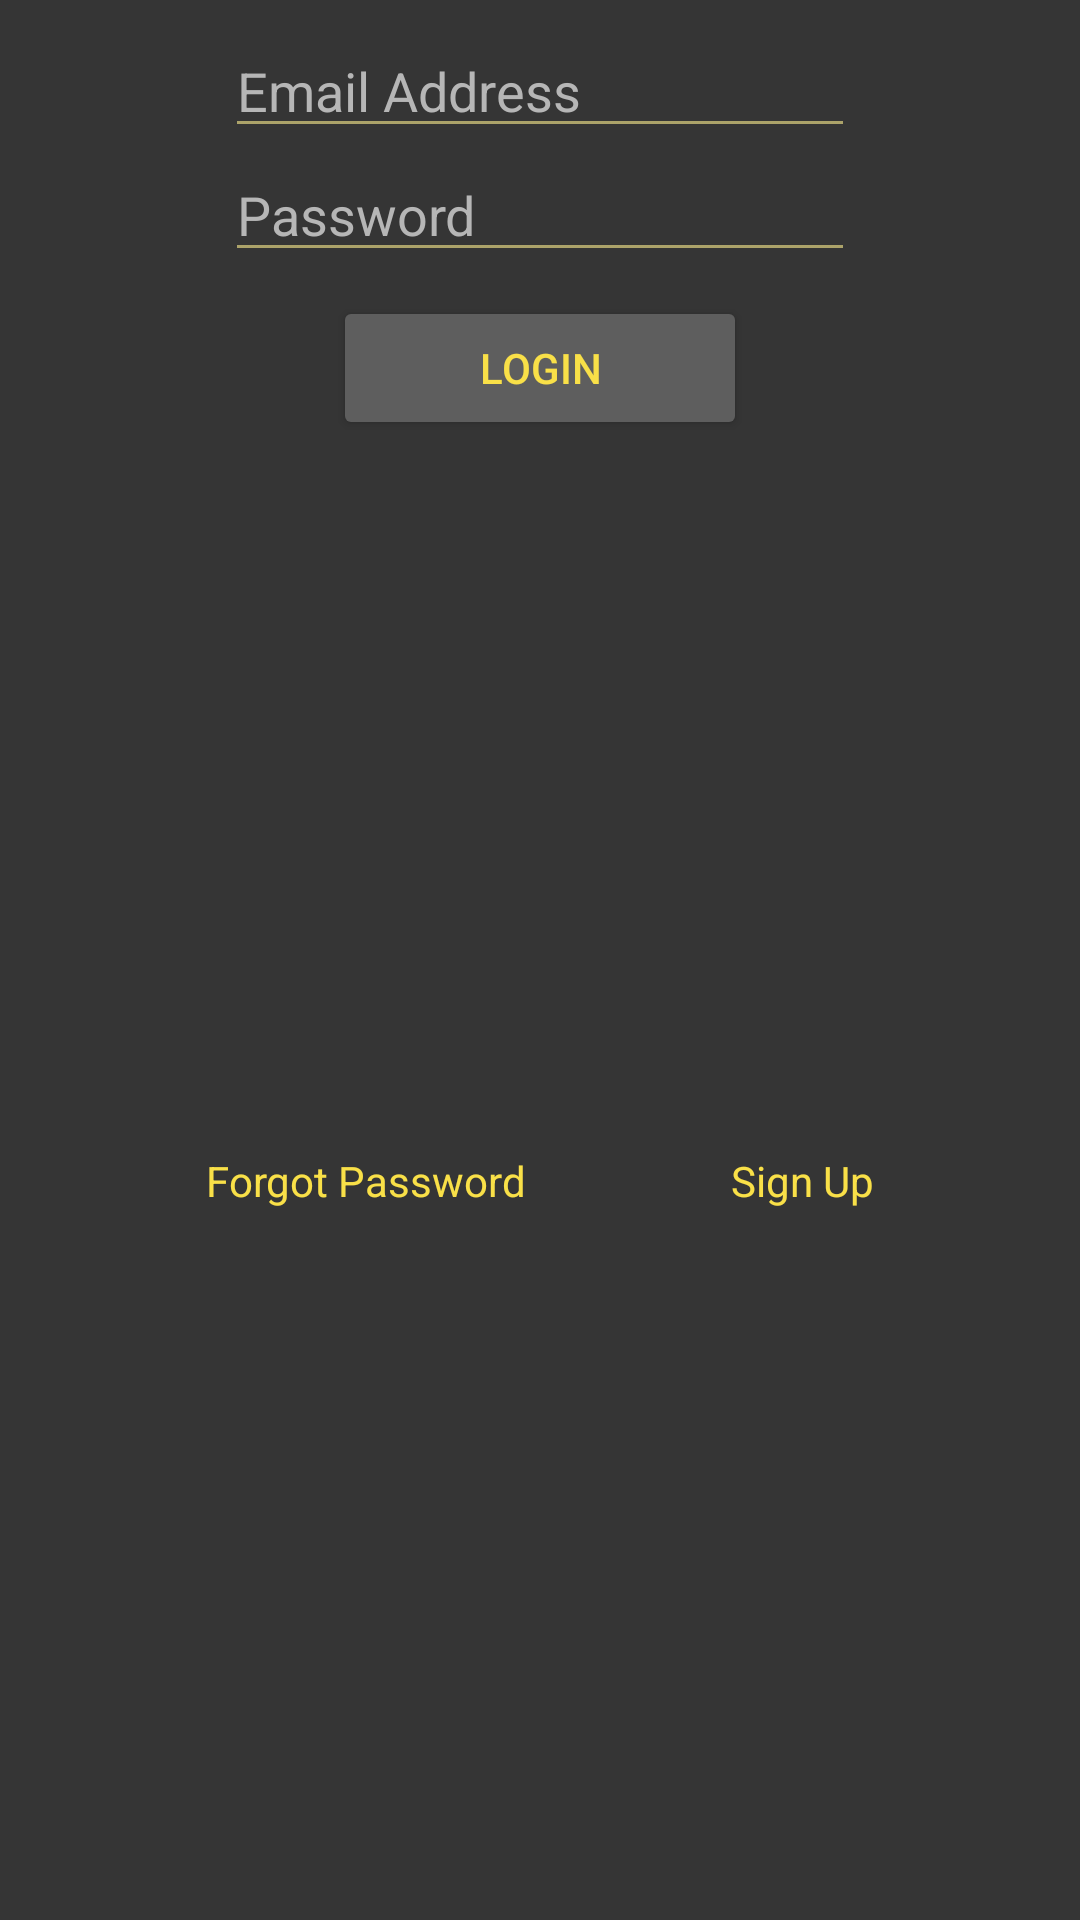

Produce the Android XML layout that renders to this screen, including the resource entries it uses.
<!-- AndroidManifest.xml: application theme Theme.TIPStudentInformationSystem -->
<!-- res/layout/activity_main.xml -->
<?xml version="1.0" encoding="utf-8"?>
<androidx.constraintlayout.widget.ConstraintLayout xmlns:android="http://schemas.android.com/apk/res/android"
    xmlns:app="http://schemas.android.com/apk/res-auto"
    xmlns:tools="http://schemas.android.com/tools"
    android:layout_width="match_parent"
    android:layout_height="match_parent"
    android:background="#353535"
    tools:context=".MainActivity">

    <TextView
        android:id="@+id/textViewRegister"
        android:layout_width="wrap_content"
        android:layout_height="wrap_content"
        android:text="Sign Up"
        android:textColor="#F9E048"
        app:layout_constraintBottom_toBottomOf="parent"
        app:layout_constraintEnd_toEndOf="parent"
        app:layout_constraintStart_toEndOf="@+id/textViewForgotPassword"
        app:layout_constraintTop_toBottomOf="@+id/btn_login" />

    <Button
        android:id="@+id/btn_login"
        android:layout_width="138dp"
        android:layout_height="wrap_content"
        android:layout_marginTop="8dp"
        android:backgroundTint="#5E5E5E"
        android:text="Login"
        android:textColor="#F9E048"
        android:visibility="visible"
        app:layout_constraintEnd_toEndOf="@+id/editTextLogInPassword"
        app:layout_constraintStart_toStartOf="@+id/editTextLogInPassword"
        app:layout_constraintTop_toBottomOf="@+id/editTextLogInPassword" />

    <ImageView
        android:id="@+id/imageView2"
        android:layout_width="wrap_content"
        android:layout_height="wrap_content"
        android:layout_marginTop="8dp"
        app:layout_constraintEnd_toEndOf="parent"
        app:layout_constraintStart_toStartOf="parent"
        app:layout_constraintTop_toTopOf="parent"
        app:srcCompat="@drawable/tipsis1" />

    <EditText
        android:id="@+id/editTextLogInEmail"
        android:layout_width="wrap_content"
        android:layout_height="wrap_content"
        android:ems="10"
        android:hint="@string/email_hint"
        android:inputType="textEmailAddress"
        android:textColor="#FFFFFF"
        android:textColorHint="#B6B6B6"
        app:layout_constraintEnd_toEndOf="parent"
        app:layout_constraintStart_toStartOf="parent"
        app:layout_constraintTop_toBottomOf="@+id/imageView2" />

    <EditText
        android:id="@+id/editTextLogInPassword"
        android:layout_width="wrap_content"
        android:layout_height="wrap_content"
        android:ems="10"
        android:hint="@string/password_hint"
        android:inputType="textPassword"
        android:textColor="#FFFFFF"
        android:textColorHint="#B6B6B6"
        app:layout_constraintEnd_toEndOf="parent"
        app:layout_constraintStart_toStartOf="parent"
        app:layout_constraintTop_toBottomOf="@+id/editTextLogInEmail" />

    <TextView
        android:id="@+id/textViewForgotPassword"
        android:layout_width="wrap_content"
        android:layout_height="wrap_content"
        android:text="Forgot Password"
        android:textColor="#F9E048"
        app:layout_constraintBottom_toBottomOf="parent"
        app:layout_constraintEnd_toStartOf="@+id/textViewRegister"
        app:layout_constraintHorizontal_bias="0.5"
        app:layout_constraintStart_toStartOf="parent"
        app:layout_constraintTop_toBottomOf="@+id/btn_login" />

</androidx.constraintlayout.widget.ConstraintLayout>
<!-- resources referenced by this layout -->
<resources>
  <string name="email_hint">Email Address</string>
  <string name="password_hint">Password</string>
  <style name="Theme.TIPStudentInformationSystem" parent="Theme.MaterialComponents.DayNight.DarkActionBar">
          
          <item name="colorPrimary">@color/purple_500</item>
          <item name="colorPrimaryVariant">@color/purple_700</item>
          <item name="colorOnPrimary">@color/white</item>
          
          <item name="colorSecondary">@color/teal_200</item>
          <item name="colorSecondaryVariant">@color/teal_700</item>
          <item name="colorOnSecondary">@color/black</item>
          
          <item name="android:statusBarColor" tools:targetApi="l">?attr/colorPrimaryVariant</item>
          <item name="android:colorForeground">?attr/colorPrimary</item>
          
      </style>
  <color name="purple_500">#fbec8d</color>
  <color name="purple_700">#f9e048</color>
  <color name="white">#FFFFFFFF</color>
  <color name="teal_200">#FF03DAC5</color>
  <color name="teal_700">#FF018786</color>
  <color name="black">#FF000000</color>
</resources>
